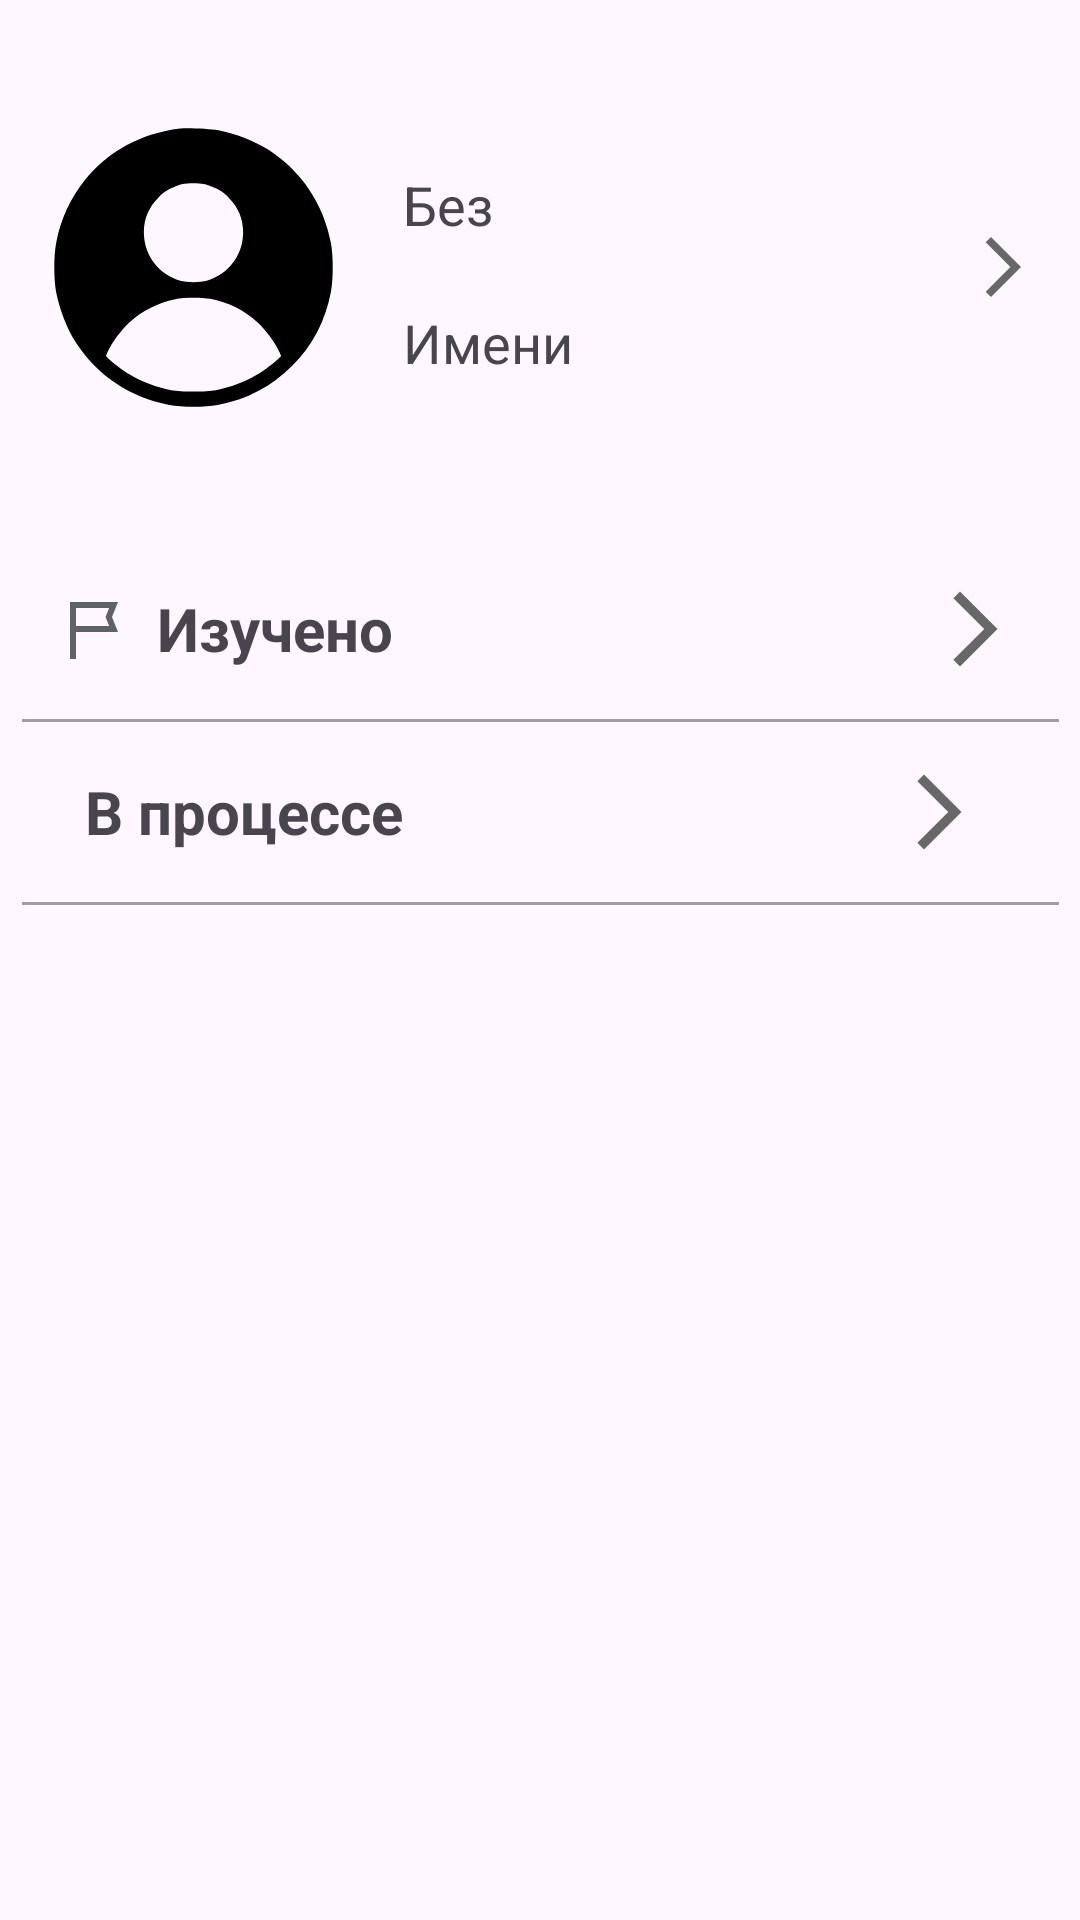

This screen was rendered from an Android layout file. Write that file and the resources it references.
<!-- AndroidManifest.xml: application theme Theme.TrialFragmentChanger -->
<!-- res/layout/fragment_profile.xml -->
<?xml version="1.0" encoding="utf-8"?>
<FrameLayout xmlns:android="http://schemas.android.com/apk/res/android"
    xmlns:app="http://schemas.android.com/apk/res-auto"
    xmlns:tools="http://schemas.android.com/tools"
    android:layout_width="match_parent"
    android:layout_height="match_parent"
    tools:context=".ProfileFragment">

    <androidx.constraintlayout.widget.ConstraintLayout
        android:layout_width="match_parent"
        android:layout_height="match_parent">

        <androidx.constraintlayout.widget.ConstraintLayout
            android:id="@+id/profileLayout"
            android:layout_width="364dp"
            android:layout_height="138dp"
            android:layout_marginStart="31dp"
            android:layout_marginTop="50dp"
            android:layout_marginEnd="31dp"
            android:layout_marginBottom="512dp"
            android:background="@drawable/profile_layout_border"
            android:backgroundTint="#7DFBAF"
            app:layout_constraintBottom_toBottomOf="parent"
            app:layout_constraintEnd_toEndOf="parent"
            app:layout_constraintStart_toStartOf="parent"
            app:layout_constraintTop_toTopOf="parent">

            <ImageView
                android:id="@+id/imageView"
                android:layout_width="100dp"
                android:layout_height="93dp"
                android:layout_marginStart="10dp"
                android:layout_marginTop="10dp"
                android:layout_marginEnd="50dp"
                android:layout_marginBottom="10dp"
                android:src="@drawable/newiconofprofile"
                app:layout_constraintBottom_toBottomOf="parent"
                app:layout_constraintEnd_toEndOf="parent"
                app:layout_constraintHorizontal_bias="0.029"
                app:layout_constraintStart_toStartOf="parent"
                app:layout_constraintTop_toTopOf="parent"
                app:layout_constraintVertical_bias="0.511" />

            <ImageView
                android:id="@+id/imageView2"
                android:layout_width="wrap_content"
                android:layout_height="wrap_content"
                android:layout_marginTop="57dp"
                android:layout_marginEnd="16dp"
                android:layout_marginBottom="57dp"
                android:src="@drawable/ic_arrow"
                app:layout_constraintBottom_toBottomOf="parent"
                app:layout_constraintEnd_toEndOf="parent"
                app:layout_constraintTop_toTopOf="parent" />

            <TextView
                android:id="@+id/profileNameText"
                android:layout_width="154dp"
                android:layout_height="28dp"
                android:layout_marginStart="20dp"
                android:layout_marginTop="36dp"
                android:text="Без"
                android:textAlignment="textStart"
                android:textSize="18sp"
                app:layout_constraintStart_toEndOf="@+id/imageView"
                app:layout_constraintTop_toTopOf="parent" />

            <TextView
                android:id="@+id/profileSurnameText"
                android:layout_width="154dp"
                android:layout_height="28dp"
                android:layout_marginStart="20dp"
                android:layout_marginBottom="28dp"
                android:text="Имени"
                android:textAlignment="textStart"
                android:textSize="18sp"
                app:layout_constraintBottom_toBottomOf="parent"
                app:layout_constraintStart_toEndOf="@+id/imageView" />
        </androidx.constraintlayout.widget.ConstraintLayout>

        <LinearLayout
            android:id="@+id/profileItemsLayout"
            android:layout_width="364dp"
            android:layout_height="300dp"
            android:layout_marginStart="31dp"
            android:layout_marginTop="1dp"
            android:layout_marginEnd="31dp"
            android:layout_marginBottom="140dp"
            android:background="@drawable/profile_layout_border"
            android:backgroundTint="#7DFBAF"
            android:orientation="vertical"
            app:layout_constraintBottom_toBottomOf="parent"
            app:layout_constraintEnd_toEndOf="parent"
            app:layout_constraintStart_toStartOf="parent"
            app:layout_constraintTop_toBottomOf="@+id/profileLayout">

            <LinearLayout
                android:id="@+id/layoutLearned"
                android:layout_width="match_parent"
                android:layout_height="60dp"
                android:orientation="horizontal">

                <ImageView
                    android:id="@+id/imageLearned"
                    android:layout_width="wrap_content"
                    android:layout_height="match_parent"
                    android:layout_marginStart="20dp"
                    android:layout_marginEnd="0dp"
                    android:src="@drawable/ic_flag_learned"
                    app:layout_constraintEnd_toStartOf="@+id/textLearning"
                    app:layout_constraintStart_toStartOf="parent"
                    app:layout_constraintTop_toTopOf="parent" />

                <TextView
                    android:id="@+id/textLearned"
                    android:layout_width="230dp"
                    android:layout_height="60dp"
                    android:layout_gravity="center_horizontal"
                    android:layout_marginStart="10dp"
                    android:layout_marginEnd="5dp"
                    android:layout_marginBottom="260dp"
                    android:gravity="center_vertical"
                    android:text="Изучено"
                    android:textSize="20sp"
                    android:textStyle="bold"
                    app:layout_constraintBottom_toBottomOf="parent"
                    app:layout_constraintEnd_toEndOf="parent"
                    app:layout_constraintStart_toStartOf="parent"
                    app:layout_constraintTop_toTopOf="parent" />

                <ImageView
                    android:id="@+id/imageArrowLearned"
                    android:layout_width="wrap_content"
                    android:layout_height="30dp"
                    android:layout_marginTop="15dp"
                    android:layout_marginBottom="15dp"
                    android:layout_weight="1"
                    android:src="@drawable/ic_arrow" />

            </LinearLayout>

            <View
                android:id="@+id/view"
                android:layout_width="345.8dp"
                android:layout_height="1dp"
                android:layout_gravity="center"
                android:background="#A0A0A0" />

            <LinearLayout
                android:id="@+id/layoutLearning"
                android:layout_width="match_parent"
                android:layout_height="60dp"
                android:backgroundTint="#6D6666"
                android:orientation="horizontal">

                <ImageView
                    android:id="@+id/imageLearning"
                    android:layout_width="wrap_content"
                    android:layout_height="match_parent"
                    android:layout_marginStart="20dp"
                    android:layout_marginEnd="0dp"
                    android:src="@drawable/ic_learning_note_time"
                    app:layout_constraintEnd_toStartOf="@+id/textLearning"
                    app:layout_constraintStart_toStartOf="parent"
                    app:layout_constraintTop_toTopOf="parent" />

                <TextView
                    android:id="@+id/textLearning"
                    android:layout_width="230dp"
                    android:layout_height="60dp"
                    android:layout_gravity="center_horizontal"
                    android:layout_marginStart="10dp"
                    android:layout_marginEnd="5dp"
                    android:layout_marginBottom="260dp"
                    android:gravity="center_vertical"
                    android:text="В процессе"
                    android:textSize="20sp"
                    android:textStyle="bold"
                    app:layout_constraintBottom_toBottomOf="parent"
                    app:layout_constraintEnd_toEndOf="parent"
                    app:layout_constraintStart_toStartOf="parent"
                    app:layout_constraintTop_toTopOf="parent" />

                <ImageView
                    android:id="@+id/imageArrowLearning"
                    android:layout_width="wrap_content"
                    android:layout_height="30dp"
                    android:layout_marginTop="15dp"
                    android:layout_marginBottom="15dp"
                    android:layout_weight="1"
                    android:src="@drawable/ic_arrow" />

            </LinearLayout>

            <View
                android:id="@+id/view2"
                android:layout_width="345.8dp"
                android:layout_height="1dp"
                android:layout_gravity="center"
                android:background="#A0A0A0" />

        </LinearLayout>

    </androidx.constraintlayout.widget.ConstraintLayout>
</FrameLayout>
<!-- resources referenced by this layout -->
<resources>
  <!-- drawable ic_arrow (drawable) -->
  <vector xmlns:android="http://schemas.android.com/apk/res/android" android:autoMirrored="true" android:height="24dp" android:tint="#686868" android:viewportHeight="24" android:viewportWidth="24" android:width="24dp">
        
      <path android:fillColor="@android:color/white" android:pathData="M6.23,20.23l1.77,1.77l10,-10l-10,-10l-1.77,1.77l8.23,8.23z"/>
      
  </vector>
  <!-- drawable ic_flag_learned (drawable) -->
  <vector xmlns:android="http://schemas.android.com/apk/res/android"
      android:width="24dp"
      android:height="24dp"
      android:viewportWidth="960"
      android:viewportHeight="960">
    <path
        android:pathData="M200,880v-760h640l-80,200 80,200L280,520v360h-80ZM280,440h442l-48,-120 48,-120L280,200v240ZM280,440v-240,240Z"
        android:fillColor="#5f6368"/>
  </vector>
  <!-- drawable newiconofprofile (drawable) -->
  <vector xmlns:android="http://schemas.android.com/apk/res/android"
      android:width="370dp"
      android:height="370dp"
      android:viewportWidth="370"
      android:viewportHeight="370">
    <path
        android:pathData="M167,0.6c-52,6.6 -94.9,30 -126,68.5 -19.3,24 -32.3,52.5 -38.2,83.6 -3.2,17.1 -3.2,47.5 0,64.8 4.3,22.6 14.8,49.4 26.2,67 28.8,44.1 71.8,72.8 124,82.8 16.6,3.1 47.4,3.1 64,-0 38.9,-7.4 71.4,-24.4 98.6,-51.7 27.3,-27.2 44.3,-59.7 51.7,-98.6 3.1,-16.6 3.1,-47.4 0,-64 -9.9,-52.1 -38.7,-95.2 -82.8,-124 -17.5,-11.3 -44.5,-22 -66.5,-26.1 -11.2,-2 -41.8,-3.4 -51,-2.3zM198.6,74.1c3.2,0.5 10.2,3.1 15.4,5.6 8,3.8 10.8,5.9 17.7,12.8 13.7,13.9 20,30.1 19,49.5 -1.3,28.4 -20.3,52.3 -48.2,60.6 -8.3,2.5 -26.7,2.5 -35,-0 -27.9,-8.3 -46.9,-32.2 -48.2,-60.6 -1,-19.4 5.3,-35.6 19,-49.5 6.9,-6.9 9.8,-9 17.7,-12.8 5.2,-2.5 11.8,-5 14.5,-5.5 7,-1.4 21,-1.4 28.1,-0.1zM207.1,226.6c23.9,4.5 45.6,15.4 63.4,31.6 10.6,9.7 23.1,27 28.6,39.3l2.1,4.7 -2.9,3c-4.5,4.9 -20.1,16.6 -28.8,21.7 -16.3,9.7 -35.6,17 -55,20.8 -12.7,2.5 -46.3,2.5 -59,-0 -19.4,-3.8 -38.7,-11.1 -55,-20.8 -8.7,-5.1 -24.3,-16.8 -28.8,-21.7l-2.9,-3 2.1,-4.7c5.5,-12.3 18,-29.6 28.6,-39.3 17.3,-15.8 37.8,-26.3 61.3,-31.2 11.4,-2.4 34.6,-2.6 46.3,-0.4z"
        android:fillColor="#000000"
        android:strokeColor="#00000000"/>
  </vector>
  <style name="Theme.TrialFragmentChanger" parent="Base.Theme.TrialFragmentChanger" />
  <style name="Base.Theme.TrialFragmentChanger" parent="Theme.Material3.DayNight.NoActionBar">
          
          
          <item name="colorControlHighlight">@android:color/transparent</item>
  
      </style>
</resources>
